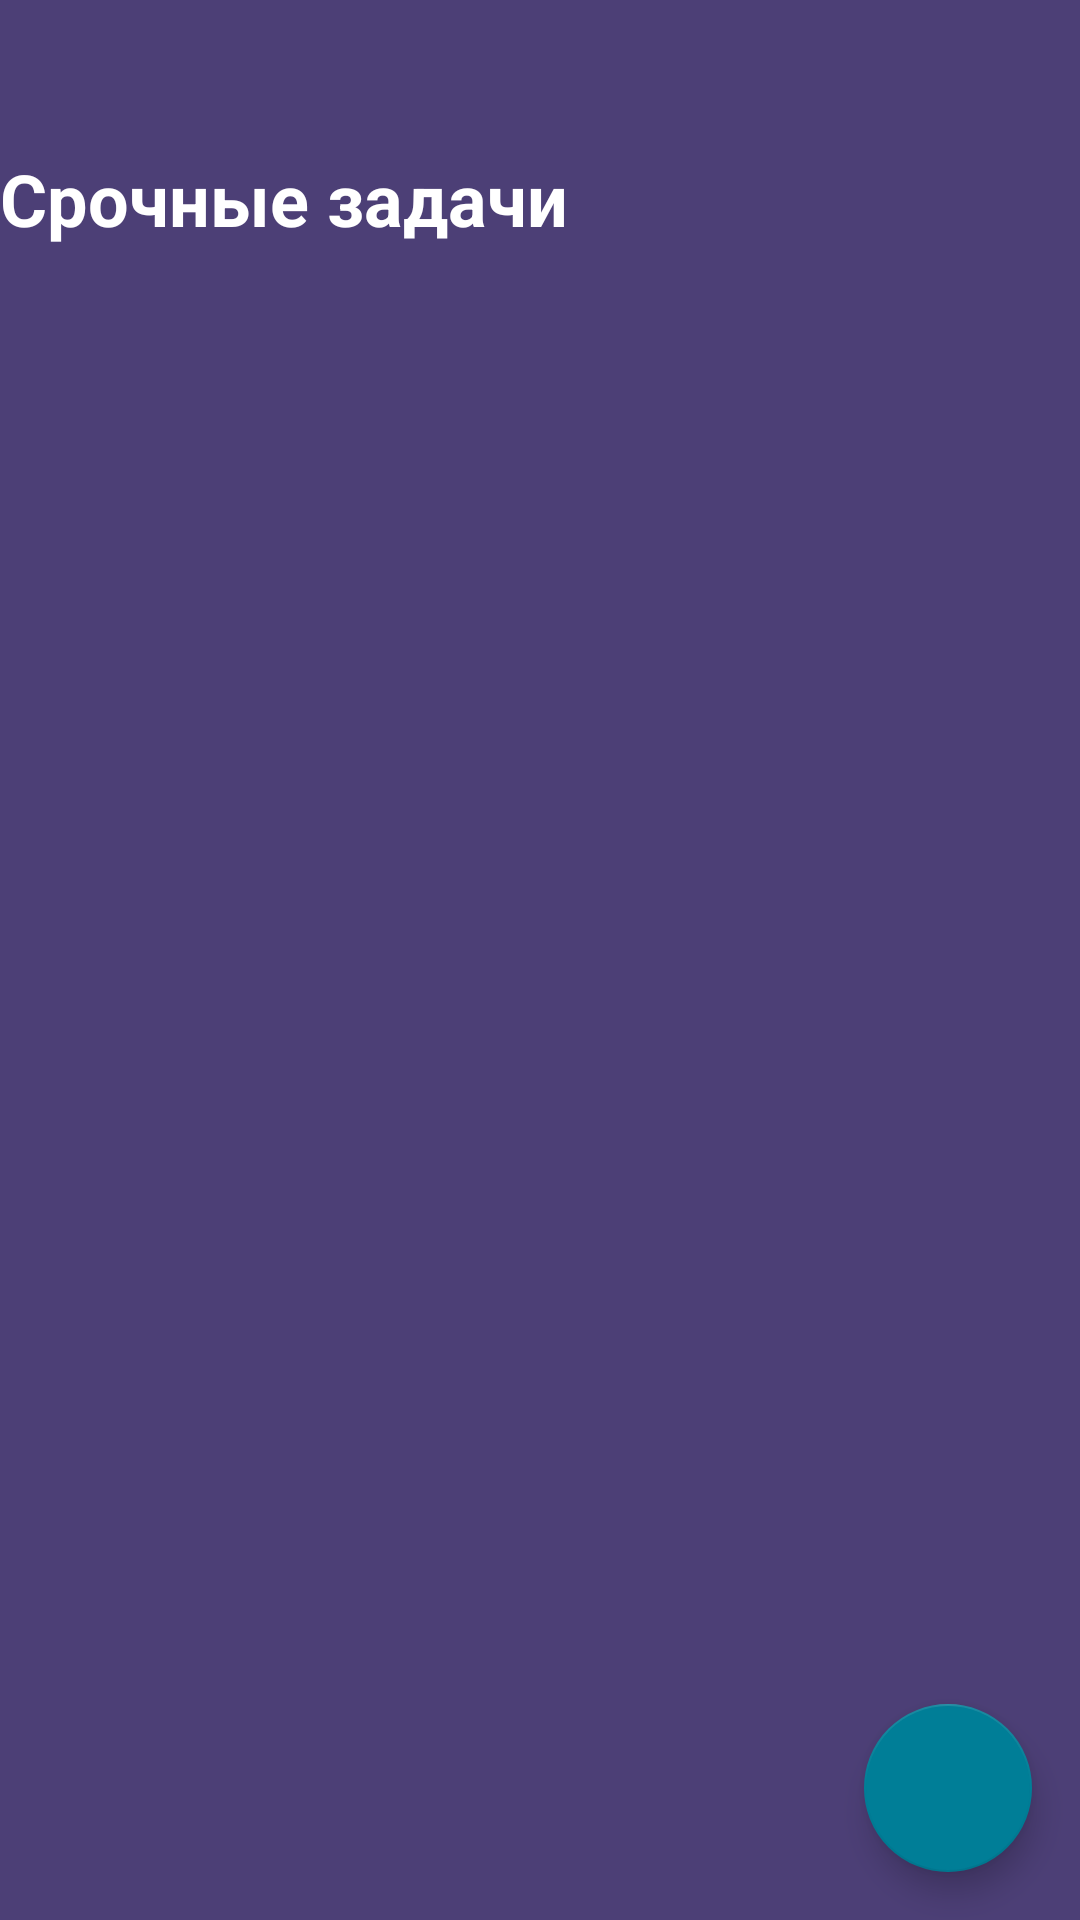

Layout XML and referenced resources for this Android screen:
<!-- AndroidManifest.xml: application theme Theme.DiplomaApp -->
<!-- res/layout/fragment_to_do.xml -->
<?xml version="1.0" encoding="utf-8"?>
<layout xmlns:android="http://schemas.android.com/apk/res/android"
    xmlns:app="http://schemas.android.com/apk/res-auto"
    xmlns:tools="http://schemas.android.com/tools">

    <data>
        <variable
            name="tasksListViewModel"
            type="ru.sfedu.diplomaapp.utils.forTasks.TasksViewModel" />
    </data>

    <androidx.constraintlayout.motion.widget.MotionLayout
        android:layout_width="match_parent"
        android:layout_height="match_parent"
        android:background="@color/primary"
        app:layoutDescription="@xml/fragment_to_do_scene"
        tools:context=".mainlist.mainfragments.ToDo">

        <TextView
            android:id="@+id/descriptionView1"
            android:layout_width="0dp"
            android:layout_height="51dp"
            android:layout_marginTop="50dp"
            android:text="Срочные задачи"
            android:textColor="@color/white"
            android:textSize="24sp"
            android:textStyle="bold"
            app:layout_constraintBottom_toTopOf="@+id/recview"
            app:layout_constraintEnd_toEndOf="parent"
            app:layout_constraintHorizontal_bias="1.0"
            app:layout_constraintStart_toStartOf="parent"
            app:layout_constraintTop_toTopOf="parent" />

        <ImageButton
            android:id="@+id/goToPersonal"
            android:layout_width="24dp"
            android:layout_height="24dp"
            android:layout_marginStart="16dp"
            android:layout_marginTop="12dp"
            android:background="@null"
            android:tint="@color/white"
            app:layout_constraintStart_toStartOf="parent"
            app:layout_constraintTop_toTopOf="parent"
            app:srcCompat="@drawable/ic_personal_cab" />

        <androidx.recyclerview.widget.RecyclerView
            android:id="@+id/recview"
            android:layout_width="0dp"
            android:layout_height="0dp"
            app:layoutManager="androidx.recyclerview.widget.LinearLayoutManager"
            app:layout_constraintBottom_toBottomOf="parent"
            app:layout_constraintEnd_toEndOf="parent"
            app:layout_constraintStart_toStartOf="parent"
            app:layout_constraintTop_toBottomOf="@+id/descriptionView1" />

        <com.google.android.material.floatingactionbutton.FloatingActionButton
            android:id="@+id/fab"
            android:layout_width="wrap_content"
            android:layout_height="wrap_content"
            android:layout_gravity="bottom|end"
            android:layout_margin="16dp"
            app:backgroundTint="@color/third"
            app:layout_constraintBottom_toBottomOf="parent"
            app:layout_constraintEnd_toEndOf="parent"
            app:srcCompat="@drawable/ic_outline_add_24"
            app:tint="@color/white" />

    </androidx.constraintlayout.motion.widget.MotionLayout>
</layout>
<!-- resources referenced by this layout -->
<resources>
  <color name="primary">#4C3F76</color>
  <color name="third">#007E97</color>
  <color name="white">#FFFFFFFF</color>
  <style name="Theme.DiplomaApp" parent="Theme.MaterialComponents.DayNight.NoActionBar">
          
          <item name="colorPrimary">@color/purple_500</item>
          <item name="colorPrimaryVariant">@color/purple_700</item>
          <item name="colorOnPrimary">@color/white</item>
          
          <item name="colorSecondary">@color/teal_200</item>
          <item name="colorSecondaryVariant">@color/teal_700</item>
          <item name="colorOnSecondary">@color/black</item>
          
          <item name="android:statusBarColor" tools:targetApi="l">#484848</item>
          
      </style>
  <color name="purple_500">#FF6200EE</color>
  <color name="purple_700">#FF3700B3</color>
  <color name="teal_200">#FF03DAC5</color>
  <color name="teal_700">#FF018786</color>
  <color name="black">#FF000000</color>
</resources>
